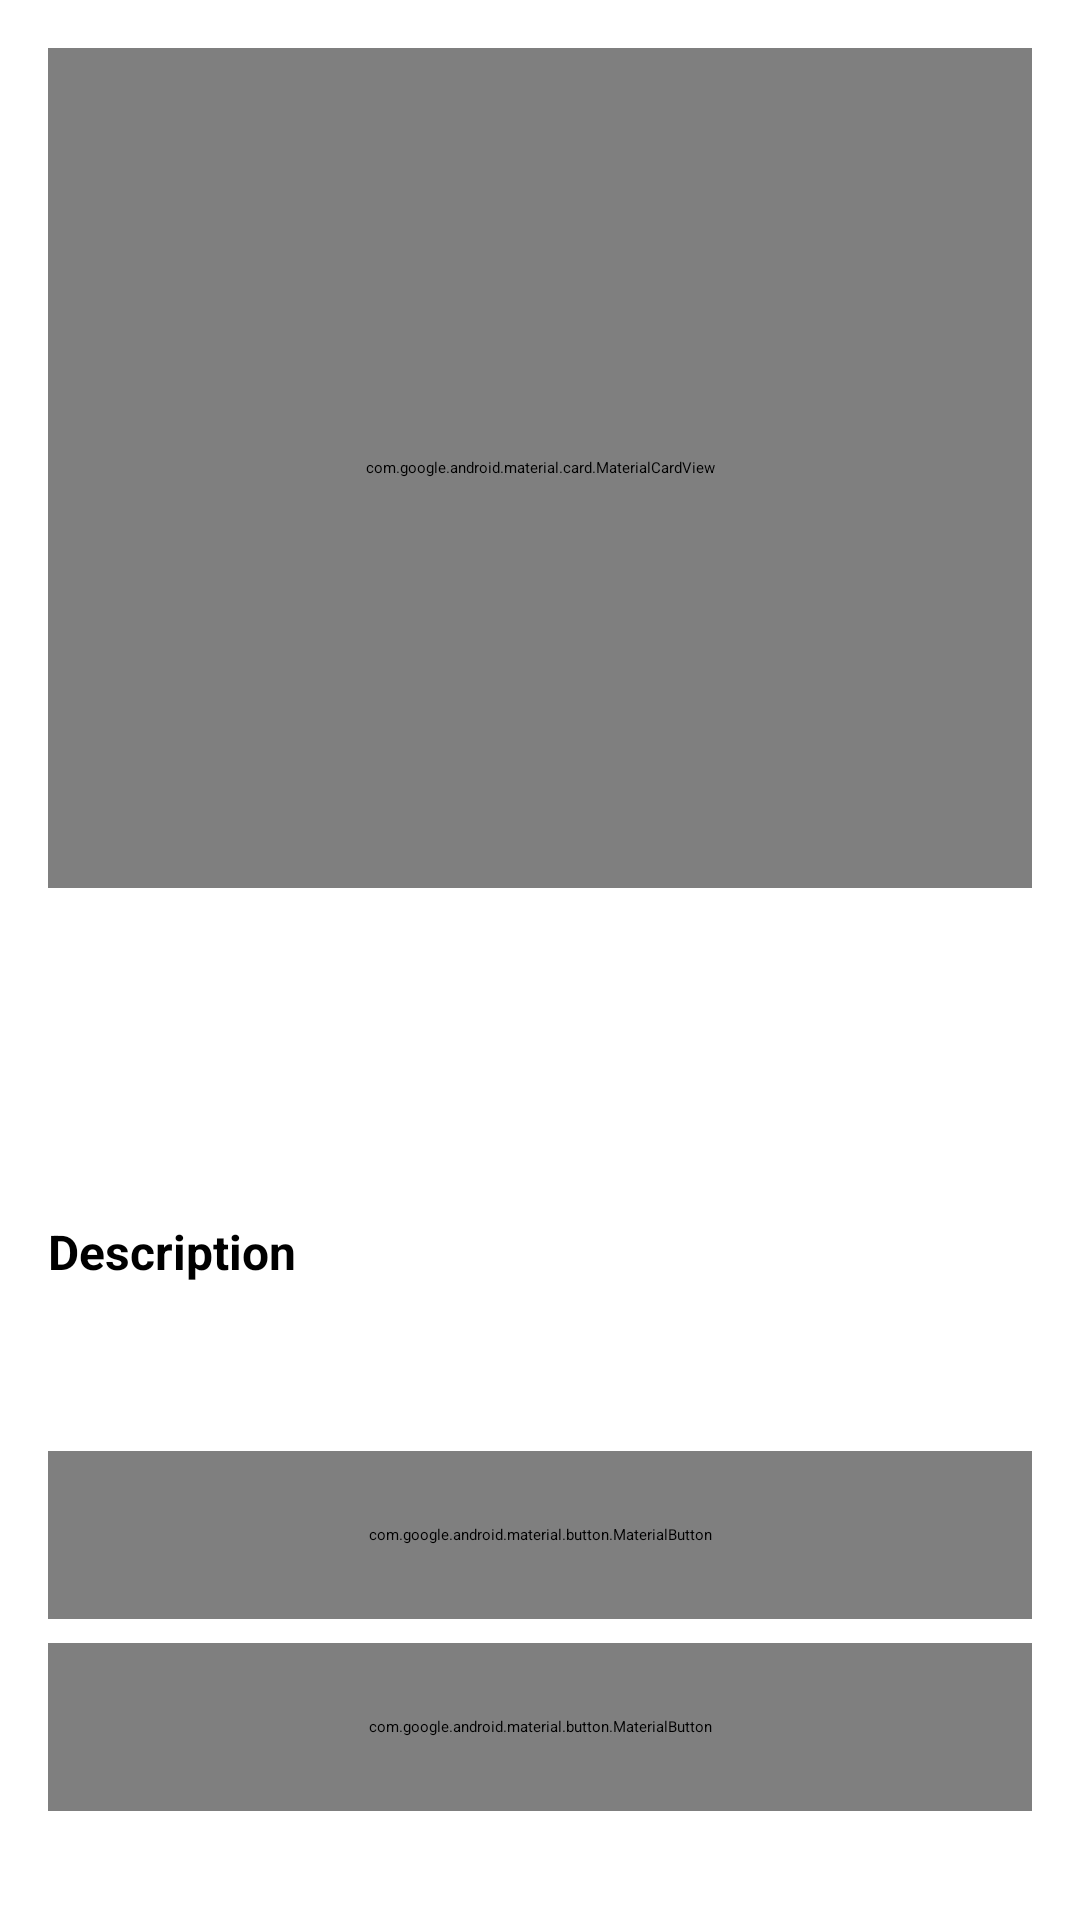

The Android layout XML behind this screen, and the referenced resources:
<!-- AndroidManifest.xml: application theme Theme.MyApplicationMiniShopManager -->
<!-- res/layout/activity_detail.xml -->
<?xml version="1.0" encoding="utf-8"?>
<ScrollView xmlns:android="http://schemas.android.com/apk/res/android"
    xmlns:app="http://schemas.android.com/apk/res-auto"
    android:id="@+id/rootDetail"
    android:layout_width="match_parent"
    android:layout_height="match_parent"
    android:fillViewport="true">

    <LinearLayout
        android:layout_width="match_parent"
        android:layout_height="wrap_content"
        android:orientation="vertical"
        android:padding="16dp">

        <com.google.android.material.card.MaterialCardView
            android:layout_width="match_parent"
            android:layout_height="280dp"
            app:cardCornerRadius="20dp"
            app:cardElevation="4dp">

            <ImageView
                android:id="@+id/imgDetail"
                android:layout_width="match_parent"
                android:layout_height="match_parent"
                android:scaleType="centerCrop"
                android:src="@android:drawable/ic_menu_gallery" />
        </com.google.android.material.card.MaterialCardView>

        <TextView
            android:id="@+id/tvNomDetail"
            android:layout_width="wrap_content"
            android:layout_height="wrap_content"
            android:layout_marginTop="20dp"
            android:textSize="26sp"
            android:textStyle="bold" />

        <TextView
            android:id="@+id/tvPrixDetail"
            android:layout_width="wrap_content"
            android:layout_height="wrap_content"
            android:layout_marginTop="6dp"
            android:textColor="?attr/colorPrimary"
            android:textSize="22sp"
            android:textStyle="bold" />

        <TextView
            android:layout_width="wrap_content"
            android:layout_height="wrap_content"
            android:layout_marginTop="20dp"
            android:text="Description"
            android:textSize="16sp"
            android:textStyle="bold" />

        <TextView
            android:id="@+id/tvDescDetail"
            android:layout_width="wrap_content"
            android:layout_height="wrap_content"
            android:layout_marginTop="6dp"
            android:textSize="16sp" />

        <com.google.android.material.button.MaterialButton
            android:id="@+id/btnPanier"
            android:layout_width="match_parent"
            android:layout_height="56dp"
            android:layout_marginTop="28dp"
            android:text="Ajouter au panier"
            app:cornerRadius="14dp" />

        <com.google.android.material.button.MaterialButton
            android:id="@+id/btnRetour"
            style="@style/Widget.MaterialComponents.Button.OutlinedButton"
            android:layout_width="match_parent"
            android:layout_height="56dp"
            android:layout_marginTop="8dp"
            android:text="Retour au catalogue"
            app:cornerRadius="14dp" />
    </LinearLayout>
</ScrollView>
<!-- resources referenced by this layout -->
<resources>

</resources>
